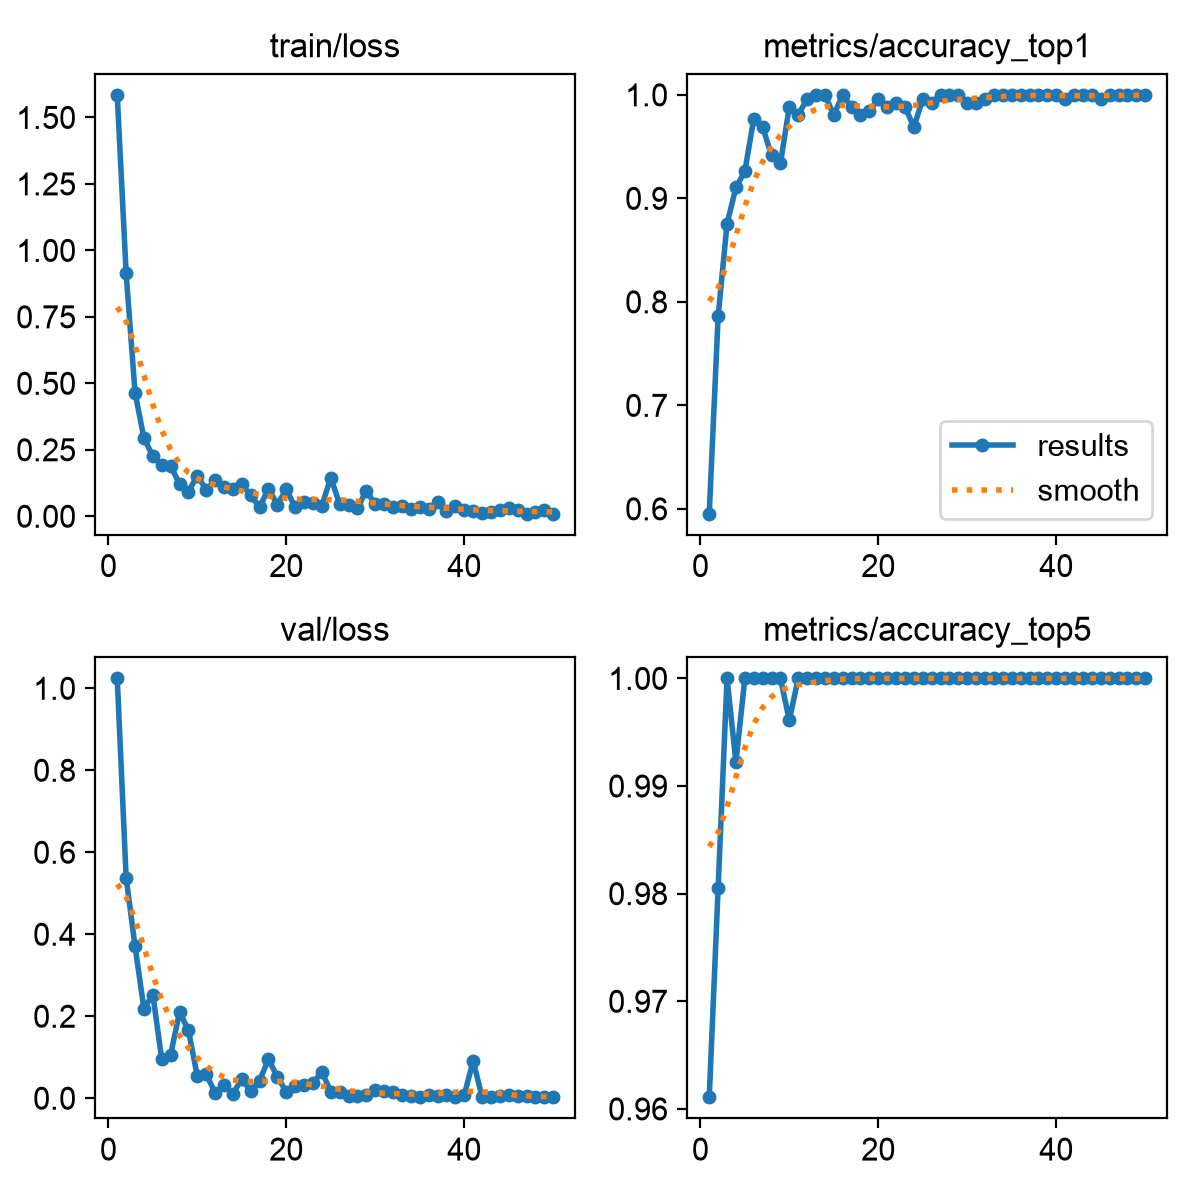

The data file committed next to this chart (first rows):
epoch, time, train/loss, metrics/accuracy_top1, metrics/accuracy_top5, val/loss, lr/pg0, lr/pg1, lr/pg2
1, 12.24, 1.585, 0.5953, 0.9611, 1.024, 0.0002975, 0.0002975, 0.0002975
2, 20.52, 0.9135, 0.786, 0.9805, 0.5379, 0.0005886, 0.0005886, 0.0005886
3, 24.54, 0.4653, 0.8755, 1, 0.3708, 0.0008677, 0.0008677, 0.0008677
4, 28.37, 0.2934, 0.9105, 0.9922, 0.218, 0.000855, 0.000855, 0.000855
5, 32.3, 0.2269, 0.9261, 1, 0.2528, 0.000837, 0.000837, 0.000837
6, 36.13, 0.1939, 0.9767, 1, 0.0954, 0.000819, 0.000819, 0.000819
7, 40.87, 0.1884, 0.9689, 1, 0.106, 0.000801, 0.000801, 0.000801
8, 44.79, 0.1223, 0.9416, 1, 0.2102, 0.000783, 0.000783, 0.000783
9, 48.56, 0.09229, 0.9338, 1, 0.1656, 0.000765, 0.000765, 0.000765
10, 52.46, 0.153, 0.9883, 0.9961, 0.05352, 0.000747, 0.000747, 0.000747
11, 56.61, 0.0994, 0.9805, 1, 0.05789, 0.000729, 0.000729, 0.000729
12, 60.42, 0.1354, 0.9961, 1, 0.01383, 0.000711, 0.000711, 0.000711
13, 64.35, 0.1107, 1, 1, 0.0319, 0.000693, 0.000693, 0.000693
14, 68.62, 0.1034, 1, 1, 0.01114, 0.000675, 0.000675, 0.000675
15, 73.81, 0.1207, 0.9805, 1, 0.04645, 0.000657, 0.000657, 0.000657
16, 77.83, 0.07895, 1, 1, 0.01776, 0.000639, 0.000639, 0.000639
17, 81.91, 0.03379, 0.9883, 1, 0.04297, 0.000621, 0.000621, 0.000621
18, 85.92, 0.104, 0.9805, 1, 0.09514, 0.000603, 0.000603, 0.000603
19, 89.72, 0.04385, 0.9844, 1, 0.0523, 0.000585, 0.000585, 0.000585
20, 93.68, 0.1019, 0.9961, 1, 0.01549, 0.000567, 0.000567, 0.000567
21, 97.52, 0.033, 0.9883, 1, 0.03077, 0.000549, 0.000549, 0.000549
22, 101.3, 0.05475, 0.9922, 1, 0.03291, 0.000531, 0.000531, 0.000531
23, 106.5, 0.05027, 0.9883, 1, 0.03609, 0.000513, 0.000513, 0.000513
24, 110.5, 0.0404, 0.9689, 1, 0.06444, 0.000495, 0.000495, 0.000495
25, 114.5, 0.1447, 0.9961, 1, 0.01569, 0.000477, 0.000477, 0.000477
26, 118.5, 0.04564, 0.9922, 1, 0.01634, 0.000459, 0.000459, 0.000459
27, 122.5, 0.04301, 1, 1, 0.00435, 0.000441, 0.000441, 0.000441
28, 126.4, 0.03104, 1, 1, 0.00547, 0.000423, 0.000423, 0.000423
29, 130.5, 0.0962, 1, 1, 0.00869, 0.0004051, 0.0004051, 0.0004051
30, 135.7, 0.04448, 0.9922, 1, 0.02054, 0.0003871, 0.0003871, 0.0003871
31, 139.7, 0.04559, 0.9922, 1, 0.0185, 0.0003691, 0.0003691, 0.0003691
32, 143.8, 0.0336, 0.9961, 1, 0.016, 0.0003511, 0.0003511, 0.0003511
33, 147.6, 0.0399, 1, 1, 0.00795, 0.0003331, 0.0003331, 0.0003331
34, 151.6, 0.0288, 1, 1, 0.00444, 0.0003151, 0.0003151, 0.0003151
35, 155.7, 0.03305, 1, 1, 0.00368, 0.0002971, 0.0002971, 0.0002971
36, 159.8, 0.0272, 1, 1, 0.00883, 0.0002791, 0.0002791, 0.0002791
37, 164.9, 0.05453, 1, 1, 0.00603, 0.0002611, 0.0002611, 0.0002611
38, 168.8, 0.01843, 1, 1, 0.00877, 0.0002431, 0.0002431, 0.0002431
39, 172.8, 0.03902, 1, 1, 0.00335, 0.0002251, 0.0002251, 0.0002251
40, 176.8, 0.02471, 1, 1, 0.00709, 0.0002071, 0.0002071, 0.0002071
41, 182.1, 0.01865, 0.9961, 1, 0.09108, 0.0001891, 0.0001891, 0.0001891
42, 186.8, 0.01304, 1, 1, 0.00381, 0.0001711, 0.0001711, 0.0001711
43, 190.8, 0.01497, 1, 1, 0.00382, 0.0001531, 0.0001531, 0.0001531
44, 196.1, 0.02368, 1, 1, 0.00449, 0.0001351, 0.0001351, 0.0001351
45, 200.2, 0.03089, 0.9961, 1, 0.00683, 0.0001171, 0.0001171, 0.0001171
46, 204.2, 0.02329, 1, 1, 0.00465, 9.9081e-05, 9.9081e-05, 9.9081e-05
47, 208.1, 0.01035, 1, 1, 0.00538, 8.10828e-05, 8.10828e-05, 8.10828e-05
48, 212.4, 0.01551, 1, 1, 0.00286, 6.30846e-05, 6.30846e-05, 6.30846e-05
49, 216.4, 0.02292, 1, 1, 0.00285, 4.50864e-05, 4.50864e-05, 4.50864e-05
50, 220.4, 0.00962, 1, 1, 0.00247, 2.70882e-05, 2.70882e-05, 2.70882e-05
